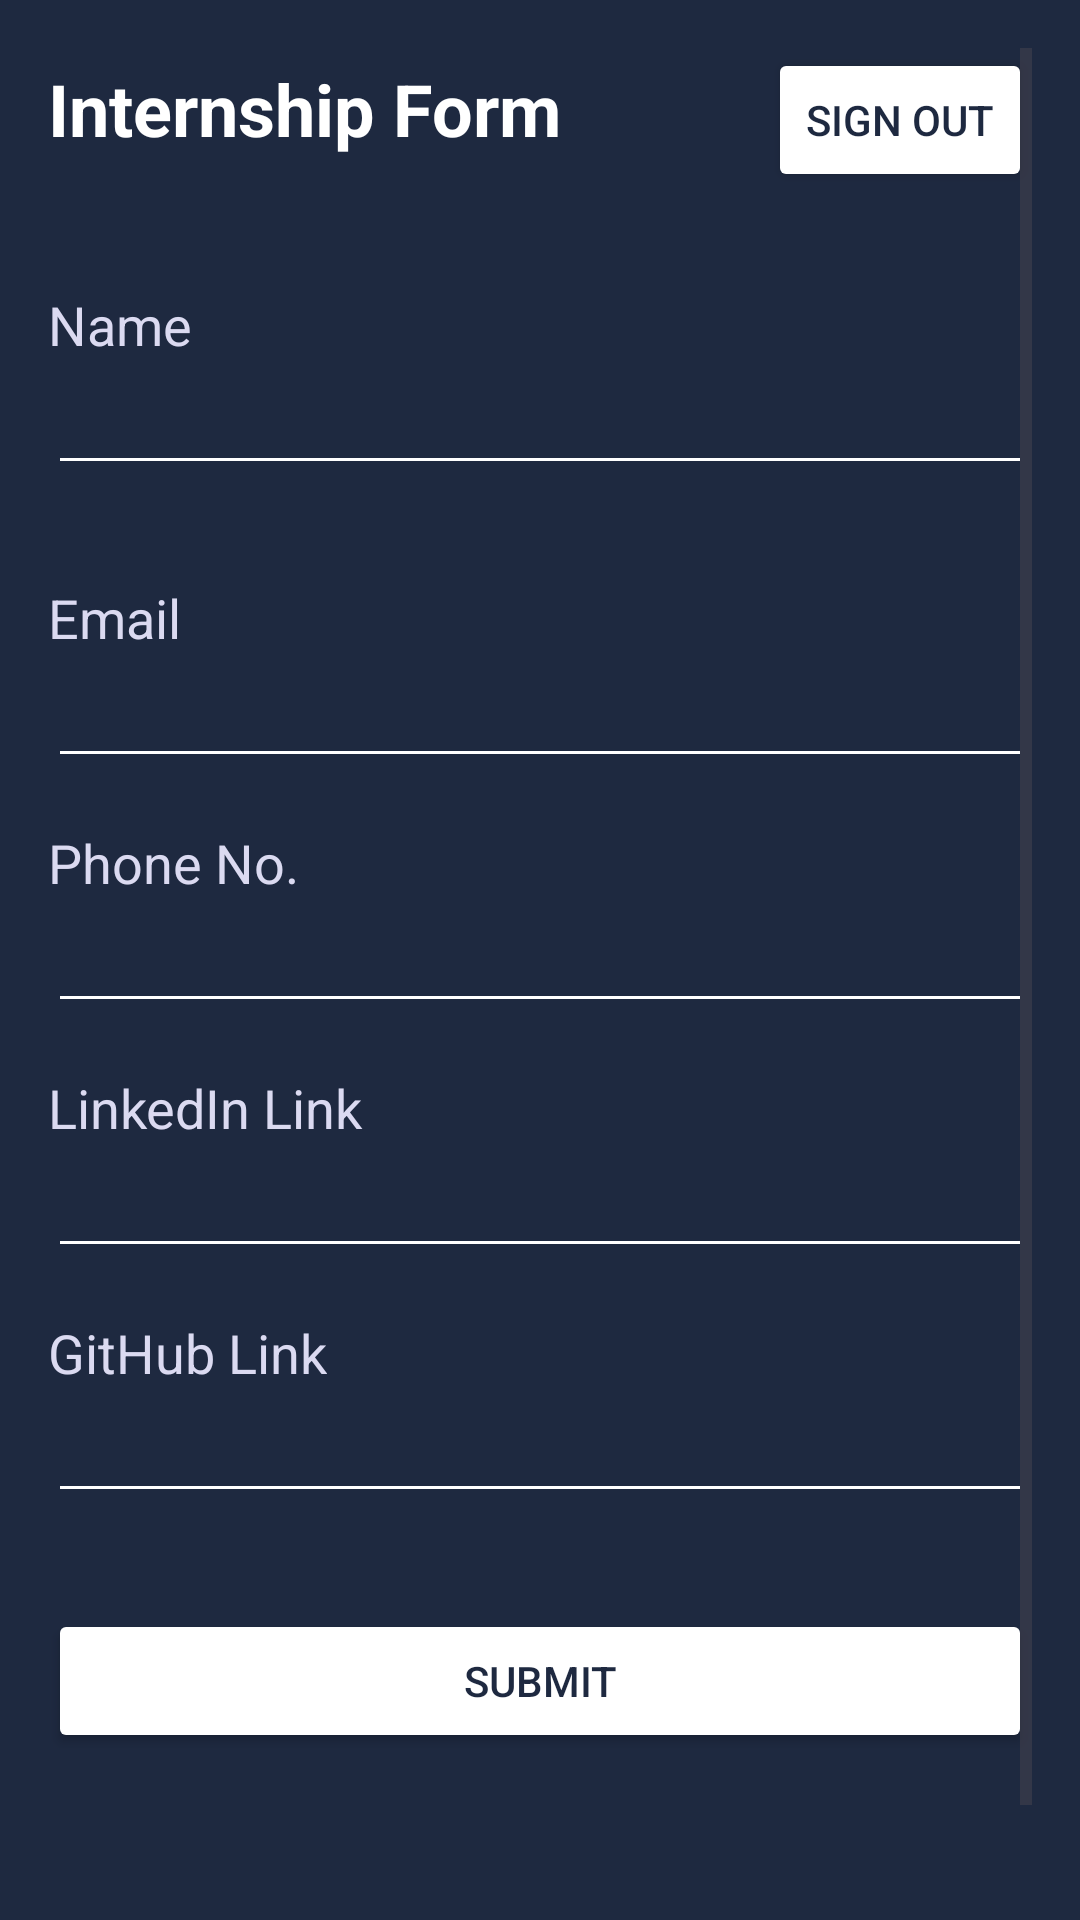

The Android layout XML behind this screen, and the referenced resources:
<!-- AndroidManifest.xml: application theme Theme.Firebase_project_depi -->
<!-- res/layout/activity_home.xml -->
<?xml version="1.0" encoding="utf-8"?>
<ScrollView xmlns:android="http://schemas.android.com/apk/res/android"
    xmlns:tools="http://schemas.android.com/tools"
    xmlns:app="http://schemas.android.com/apk/res-auto"
    android:id="@+id/main"
    android:layout_width="match_parent"
    android:layout_height="match_parent"
    android:background="@color/main"
    android:padding="16dp"
    tools:context=".HomeActivity">

    <LinearLayout
        android:layout_width="match_parent"
        android:layout_height="wrap_content"
        android:orientation="vertical">


            <androidx.constraintlayout.widget.ConstraintLayout
                android:layout_width="match_parent"
                android:layout_height="wrap_content">
            <TextView
                app:layout_constraintTop_toTopOf="parent"
                app:layout_constraintStart_toStartOf="parent"
                android:layout_gravity="start"
            android:layout_width="wrap_content"
            android:layout_height="wrap_content"
                android:layout_marginVertical="4dp"
            android:text="Internship Form"
            android:textColor="@color/white"
            android:textSize="24sp"
            android:textStyle="bold" />
            <Button
                app:layout_constraintEnd_toEndOf="parent"
                android:id="@+id/sign_out_btn"
                android:layout_width="wrap_content"
                android:layout_height="match_parent "
                android:layout_gravity="end"
                android:layout_marginTop="32dp"
                android:backgroundTint="@color/white"

                android:text="Sign Out"
                android:textColor="#1e2940" />

            </androidx.constraintlayout.widget.ConstraintLayout>


        <TextView
            android:layout_width="wrap_content"
            android:layout_height="wrap_content"
            android:layout_marginTop="32dp"
            android:textSize="18sp"

            android:text="Name"
            android:textColor="#DBDAF1" />

        <EditText
            android:id="@+id/name_et"
            android:layout_width="match_parent"
            android:layout_height="wrap_content"
            android:backgroundTint="@color/white"
            android:inputType="textPersonName"
            android:textColor="@color/white"
            android:textColorHint="@color/white" />

        <TextView
            android:layout_width="wrap_content"
            android:layout_height="wrap_content"
            android:layout_marginTop="32dp"
            android:textSize="18sp"

            android:text="Email"
            android:textColor="#DBDAF1" />

        <EditText
            android:id="@+id/email_et"
            android:layout_width="match_parent"
            android:layout_height="wrap_content"
            android:backgroundTint="@color/white"
            android:inputType="textEmailAddress"
            android:textColor="@color/white"
            android:textColorHint="@color/white" />

        <TextView
            android:layout_width="wrap_content"
            android:layout_height="wrap_content"
            android:layout_marginTop="16dp"
            android:textSize="18sp"

            android:text="Phone No."
            android:textColor="#DBDAF1" />

        <EditText
            android:id="@+id/phone_et"
            android:layout_width="match_parent"
            android:layout_height="wrap_content"
            android:backgroundTint="@color/white"
            android:inputType="phone"
            android:textColor="@color/white"
            android:textColorHint="@color/white" />

        <TextView
            android:layout_width="wrap_content"
            android:layout_height="wrap_content"
            android:layout_marginTop="16dp"
            android:textSize="18sp"

            android:text="LinkedIn Link"
            android:textColor="#DBDAF1" />

        <EditText
            android:id="@+id/linkedin_et"
            android:layout_width="match_parent"
            android:layout_height="wrap_content"
            android:backgroundTint="@color/white"
            android:inputType="textUri"
            android:textColor="@color/white"
            android:textColorHint="@color/white" />

        <TextView
            android:layout_width="wrap_content"
            android:layout_height="wrap_content"
            android:layout_marginTop="16dp"
            android:textSize="18sp"

            android:text="GitHub Link"
            android:textColor="#DBDAF1" />

        <EditText
            android:id="@+id/github_et"
            android:layout_width="match_parent"
            android:layout_height="wrap_content"
            android:backgroundTint="@color/white"
            android:inputType="textUri"
            android:textColor="@color/white"
            android:textColorHint="@color/white" />

        <Button
            android:id="@+id/submit_btn"
            android:layout_width="match_parent"
            android:layout_height="wrap_content"
            android:text="Submit"
            style="@style/btn_style" />

        <ProgressBar
            android:id="@+id/progress"
            android:layout_width="wrap_content"
            android:layout_height="wrap_content"
            android:layout_gravity="center"
            android:layout_marginVertical="16dp"
            android:visibility="invisible"
            tools:visibility="visible" />

    </LinearLayout>

</ScrollView>
<!-- resources referenced by this layout -->
<resources>
  <color name="main">#1e2940</color>
  <color name="white">#FFFFFFFF</color>
  <style name="btn_style">
          <item name="android:layout_marginTop">32dp</item>
          <item name="android:backgroundTint">@color/white</item>
          <item name="android:textColor">#1e2940</item>
      </style>
  <style name="Theme.Firebase_project_depi" parent="Base.Theme.Firebase_project_depi" />
  <style name="Base.Theme.Firebase_project_depi" parent="Theme.Material3.DayNight.NoActionBar">
          
          
          <item name="android:windowBackground">@color/main</item>
      </style>
</resources>
